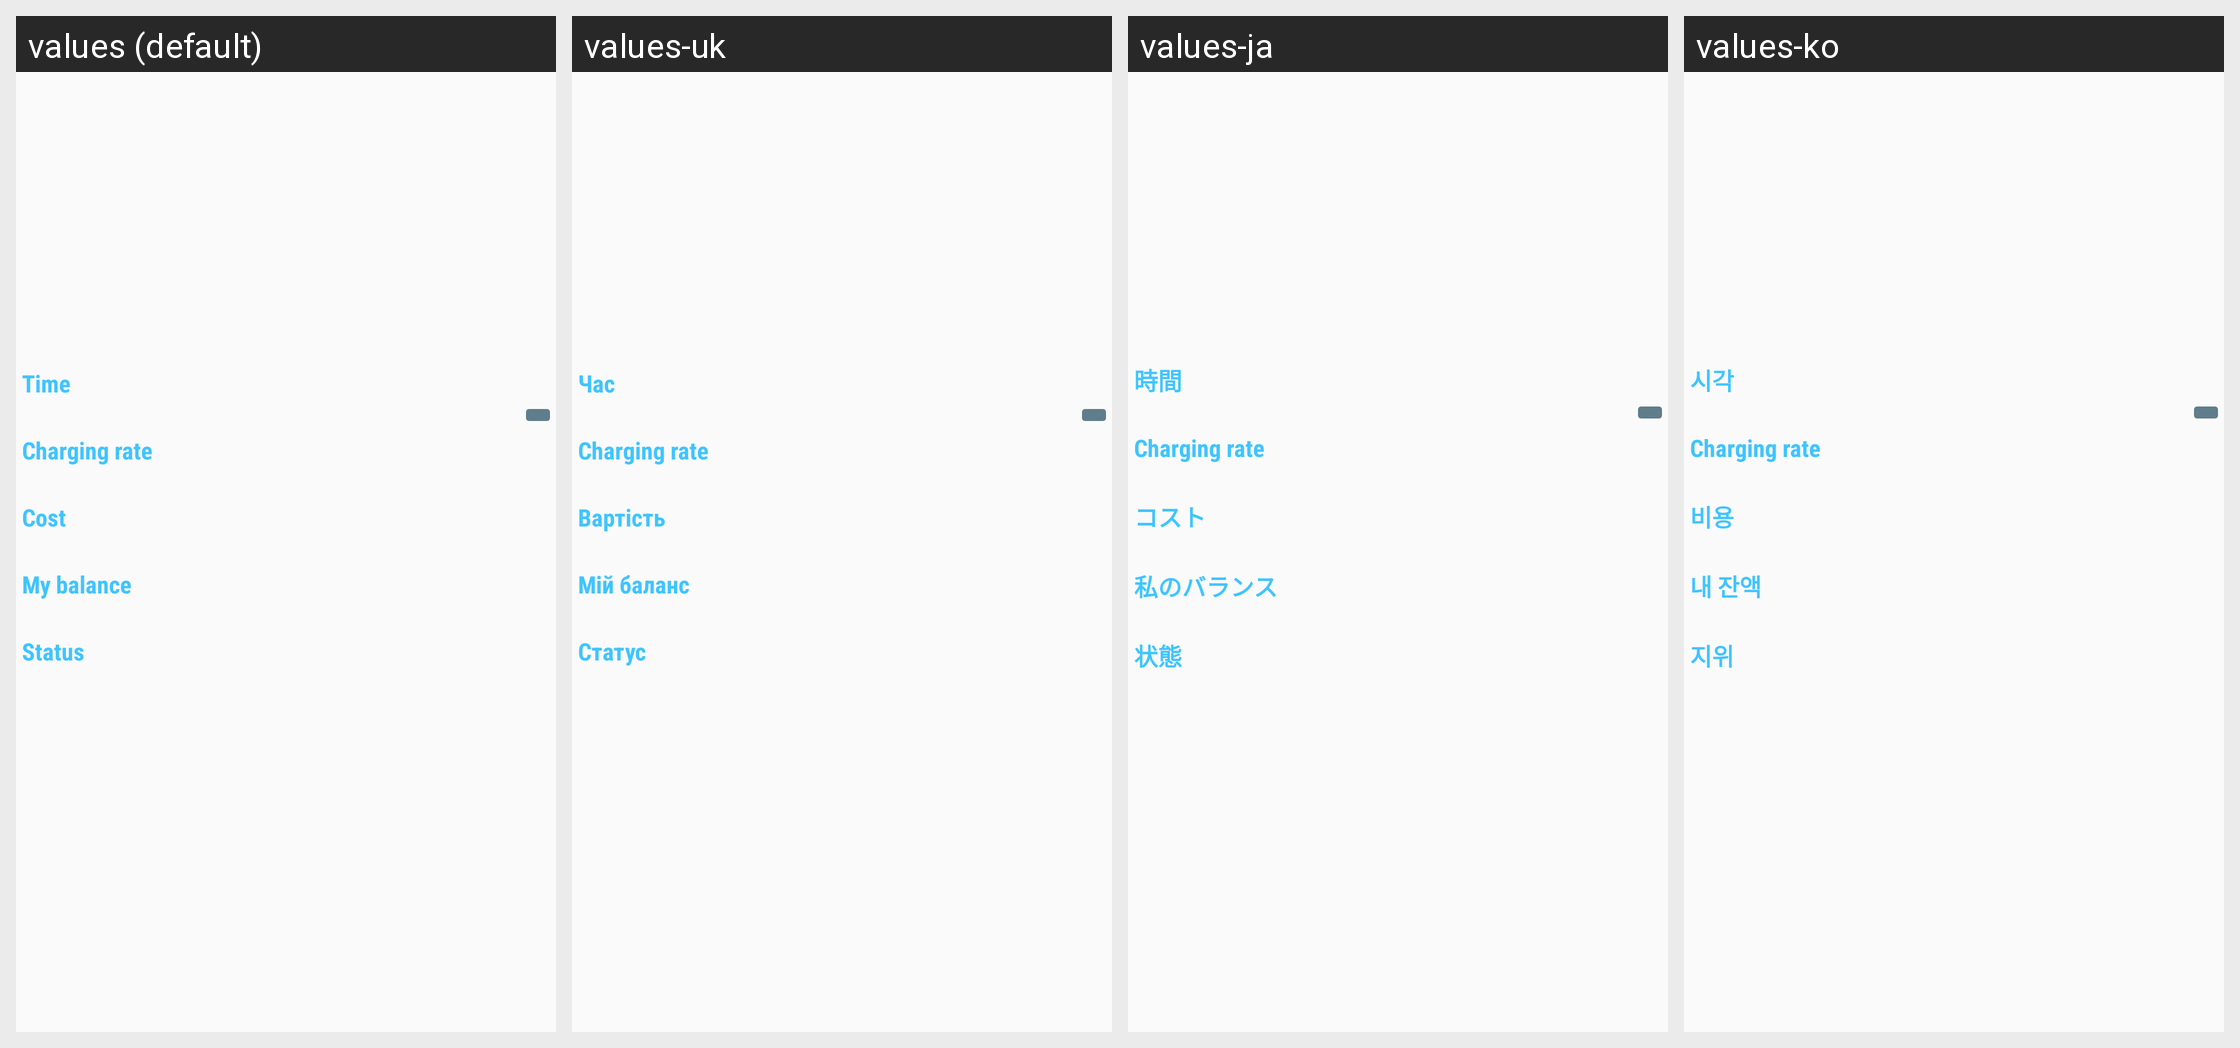

Here is an Android app screen in its default locale and in the app's own translations. Write out the translated-string differences for the strings that appear on this screen.
Android screen res/layout/frg_select_time.xml rendered under 4 locales, left to right: values (default), values-uk, values-ja, values-ko. Device: Nexus 5 (rendered at 1080×1920; each locale shown at half size, 540×960, under a caption strip naming it); theme AppTheme.
Other locales in the repository, not shown: values-de, values-es, values-fr, values-it, values-zh.
Strings drawn on this screen, with the default value and each locale's value (text and hints the layout hard-codes, and strings that could not be matched under every locale, appear in the picture but are not listed):

time
  values: Time
  values-uk: Час
  values-ja: 時間
  values-ko: 시각

cost
  values: Cost
  values-uk: Вартість
  values-ja: コスト
  values-ko: 비용

my_balance
  values: My balance
  values-uk: Мій баланс
  values-ja: 私のバランス
  values-ko: 내 잔액

status
  values: Status
  values-uk: Статус
  values-ja: 状態
  values-ko: 지위
